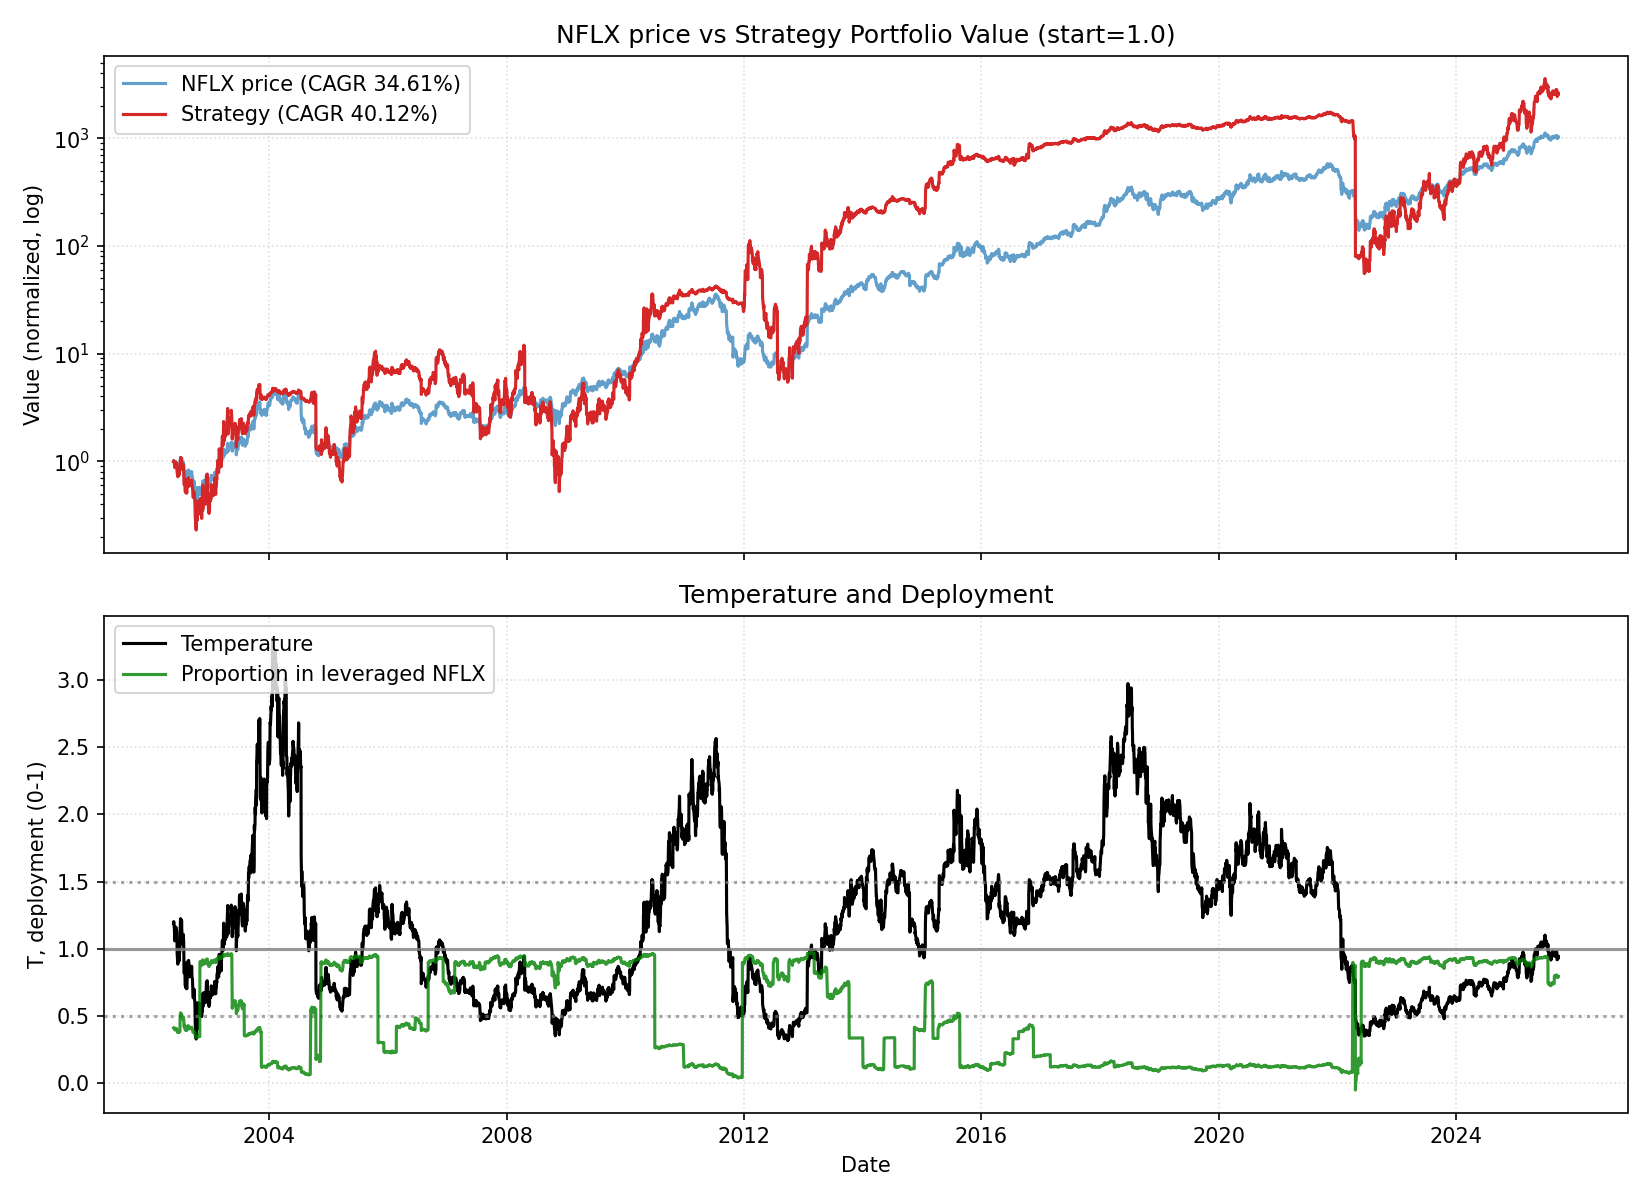

The data file committed next to this chart (first rows):
date, close, ret, ret_3, ret_6, ret_12, ret_22, temp, temp_ch_11, temp_ch_22, vol_22, vol_66, rate, yc_spread, credit_spread, yc_change_22, credit_change_22, port_unlevered, port_tqqq, port_cash, port_total, deployed_p, base_p, target_p
2002-05-23, 1.196, 0.0, , , , , 1.191, , , , , 1.73, 1.88, 2.97, , , 0.8794, 0.1207, 0.0, 1, 0.4138, 0.4138, 0.4138
2002-05-24, 1.21, 0.01134, , , , , 1.203, , , , , 1.73, 1.88, 2.96, , , 0.8894, 0.1248, 0.0, 1.014, 0.4153, 0.3956, 0.3956
2002-05-28, 1.157, -0.04368, -0.03284, , , , 1.147, , , , , 1.73, 1.86, 2.95, , , 0.8505, 0.1084, 0.0, 0.9589, 0.4087, 0.4778, 0.4778
2002-05-29, 1.104, -0.0463, -0.08796, , , , 1.093, , , , , 1.73, 1.87, 2.97, , , 0.8111, 0.09331, 0.0, 0.9044, 0.4021, 0.5565, 0.5565
2002-05-30, 1.071, -0.02913, -0.07407, , , , 1.06, , , , , 1.73, 1.89, 3.0, , , 0.7875, 0.08514, 0.0, 0.8726, 0.3984, 0.6042, 0.6042
2002-05-31, 1.076, 0.004667, -0.02459, -0.1003, , , 1.064, , , , , 1.73, 1.86, 2.98, , , 0.7912, 0.08631, 0.0, 0.8775, 0.3989, 0.5983, 0.5983
2002-06-03, 1.129, 0.04844, 0.05333, -0.0673, , , 1.113, , , , , 1.73, 1.87, 3.0, , , 0.8295, 0.09883, 0.0, 0.9283, 0.4043, 0.5272, 0.5272
2002-06-04, 1.118, -0.009493, 0.03849, -0.03395, , , 1.101, , , , , 1.73, 1.91, 3.01, , , 0.8216, 0.09599, 0.0, 0.9176, 0.4031, 0.544, 0.544
2002-06-05, 1.147, 0.0262, 0.01646, 0.03948, , , 1.129, , , , , 1.73, 1.92, 2.99, , , 0.8432, 0.1035, 0.0, 0.9467, 0.4062, 0.5033, 0.5033
2002-06-06, 1.182, 0.03051, 0.05751, 0.1033, , , 1.163, , , , , 1.73, 1.91, 2.99, , , 0.8689, 0.113, 0.0, 0.9818, 0.41, 0.4546, 0.4546
2002-06-07, 1.119, -0.05378, -0.02491, 0.03915, , , 1.099, , , , , 1.73, 1.94, 2.96, , , 0.8222, 0.09471, 0.0, 0.9169, 0.4022, 0.547, 0.547
2002-06-10, 1.156, 0.03384, -0.02175, 0.02468, -0.03343, , 1.133, -0.04795, , , , 1.73, 1.92, 2.95, , , 0.85, 0.1043, 0.0, 0.9543, 0.4062, 0.497, 0.497
2002-06-11, 1.154, -0.002471, 0.03129, 0.03195, -0.04664, , 1.13, -0.06096, , , , 1.73, 1.93, 2.95, , , 0.8479, 0.1035, 0.0, 0.9514, 0.4059, 0.5024, 0.5024
2002-06-12, 1.093, -0.05263, -0.05497, -0.04732, -0.05556, , 1.069, -0.06739, , , , 1.73, 1.93, 3.0, , , 0.8033, 0.08714, 0.0, 0.8904, 0.3986, 0.5904, 0.5904
2002-06-13, 1.083, -0.00915, -0.0613, -0.08399, -0.01877, , 1.059, -0.03107, , , , 1.73, 1.94, 3.0, , , 0.7959, 0.08473, 0.0, 0.8806, 0.3975, 0.606, 0.606
2002-06-14, 0.9864, -0.08905, -0.09739, -0.1181, -0.07933, , 0.9636, -0.09087, , , , 1.73, 1.91, 3.02, , , 0.725, 0.06208, 0.0, 0.7871, 0.3859, 0.796, 0.796
2002-06-17, 0.9221, -0.06517, -0.1484, -0.2026, -0.1433, , 0.8985, -0.1555, , , , 1.73, 1.93, 2.97, , , 0.6778, 0.04993, 0.0, 0.7277, 0.3791, 0.9, 0.9
2002-06-18, 0.9107, -0.01239, -0.07676, -0.2105, -0.193, , 0.8866, -0.2032, , , , 1.73, 1.95, 3.02, , , 0.6694, 0.04806, 0.0, 0.7174, 0.378, 0.9, 0.9
2002-06-19, 0.9514, 0.04471, 0.03176, -0.1294, -0.1489, , 0.9255, -0.1596, , , , 1.73, 1.95, 3.06, , , 0.6993, 0.0545, 0.0, 0.7538, 0.3815, 0.9, 0.9
2002-06-20, 0.9571, 0.006006, 0.05098, -0.1161, -0.1656, , 0.9303, -0.1761, , , , 1.73, 1.92, 3.05, , , 0.7035, 0.05547, 0.0, 0.759, 0.3821, 0.8916, 0.8916
2002-06-21, 0.9793, 0.02313, 0.02928, -0.007241, -0.1716, , 0.951, -0.182, , , , 1.73, 1.91, 3.05, , , 0.7198, 0.0593, 0.0, 0.7791, 0.3841, 0.8322, 0.8322
2002-06-24, 0.9786, -0.0007301, 0.02239, 0.06119, -0.1252, -0.1821, 0.9479, -0.1376, -0.2038, 0.03738, , 1.73, 1.94, 3.03, , , 0.7193, 0.05916, 0.0, 0.7784, 0.384, 0.841, 0.841
2002-06-25, 0.9643, -0.0146, -0.01532, 0.05882, -0.1662, -0.2031, 0.9333, -0.1766, -0.2242, 0.03735, , 1.73, 1.96, 3.03, 0.08, 0.06, 0.7088, 0.05655, 0.0, 0.7653, 0.3826, 0.883, 0.883
2002-06-26, 0.9886, 0.02518, 0.01022, 0.03904, -0.143, -0.1457, 0.956, -0.1538, -0.1663, 0.03783, , 1.73, 1.98, 3.12, 0.1, 0.16, 0.7266, 0.06081, 0.0, 0.7874, 0.3848, 0.8178, 0.8178
2002-06-27, 0.9436, -0.04552, -0.02148, -0.01418, -0.1366, -0.145, 0.9117, -0.1474, -0.1656, 0.03791, , 1.73, 1.99, 3.14, 0.13, 0.19, 0.6935, 0.0525, 0.0, 0.746, 0.3802, 0.9, 0.9
2002-06-28, 0.9993, 0.05905, 0.01084, 0.02042, -0.07718, -0.06733, 0.9647, -0.08874, -0.0898, 0.03953, , 1.73, 1.96, 3.13, 0.09, 0.16, 0.7345, 0.06178, 0.0, 0.7963, 0.3851, 0.7928, 0.7928
2002-07-01, 1.028, 0.02859, 0.08933, 0.05037, 0.042, -0.04512, 0.9898, 0.02721, -0.06969, 0.03968, , 1.73, 1.97, 3.14, 0.08, 0.14, 0.7555, 0.06706, 0.0, 0.8225, 0.3877, 0.7207, 0.7207
2002-07-02, 1.173, 0.1411, 0.1737, 0.2163, 0.2719, 0.03924, 1.128, 0.2559, 0.0142, 0.04996, , 1.73, 1.99, 3.18, 0.13, 0.2, 0.7121, 0.2454, 0.0, 0.9575, 0.5042, 0.5042, 0.5042
2002-07-03, 1.214, 0.03532, 0.1814, 0.2283, 0.3333, 0.08626, 1.167, 0.3166, 0.06009, 0.04949, , 1.73, 2.0, 3.17, 0.13, 0.17, 0.7372, 0.2714, 0.0, 1.009, 0.5127, 0.4476, 0.4476
2002-07-05, 1.276, 0.05118, 0.08831, 0.3528, 0.3416, 0.1127, 1.225, 0.3237, 0.08498, 0.05036, , 1.73, 2.0, 3.15, 0.09, 0.14, 0.7749, 0.313, 0.0, 1.088, 0.5251, 0.3635, 0.3635
2002-07-08, 1.176, -0.0789, -0.03177, 0.1766, 0.2284, -0.005438, 1.126, 0.2099, -0.03185, 0.05337, , 1.73, 2.0, 3.19, 0.08, 0.2, 0.7138, 0.2388, 0.0, 0.9526, 0.5005, 0.5085, 0.5085
2002-07-09, 1.161, -0.01276, -0.09066, 0.1293, 0.1853, 0.03768, 1.11, 0.1675, 0.01012, 0.05308, , 1.73, 2.04, 3.19, 0.13, 0.2, 0.7047, 0.2296, 0.0, 0.9343, 0.4972, 0.5308, 0.5308
2002-07-10, 1.164, 0.002461, -0.01033, -0.007917, 0.1891, 0.006176, 1.112, 0.1732, -0.01889, 0.05168, , 1.73, 2.05, 3.21, 0.11, 0.25, 0.7064, 0.2313, 0.0, 0.9377, 0.4978, 0.5282, 0.5282
2002-07-11, 1.269, 0.09085, 0.09354, 0.04529, 0.3163, 0.1003, 1.212, 0.2987, 0.0729, 0.05464, , 1.73, 2.05, 3.21, 0.13, 0.26, 0.7706, 0.2942, 0.0, 1.065, 0.5176, 0.3824, 0.3824
2002-07-12, 1.208, -0.0484, 0.03806, -0.05372, 0.2218, 0.1052, 1.152, 0.2055, 0.07769, 0.05583, , 1.73, 2.07, 3.24, 0.14, 0.29, 0.7333, 0.2515, 0.0, 0.9848, 0.5036, 0.4693, 0.4693
2002-07-15, 1.143, -0.05381, -0.09961, -0.02795, 0.2112, 0.05541, 1.088, 0.193, 0.02739, 0.05589, , 1.73, 2.11, 3.26, 0.18, 0.26, 0.6938, 0.2108, 0.0, 0.9047, 0.4887, 0.5637, 0.5637
2002-07-16, 1.126, -0.01437, -0.06742, -0.02954, 0.1272, 0.1419, 1.071, 0.1103, 0.1116, 0.05596, , 1.73, 2.09, 3.24, 0.15, 0.24, 0.6839, 0.2017, 0.0, 0.8855, 0.4852, 0.5878, 0.5878
2002-07-17, 1.089, -0.03297, -0.04687, -0.06384, 0.05976, 0.1813, 1.035, 0.0456, 0.1518, 0.05273, , 1.73, 2.08, 3.27, 0.17, 0.25, 0.6613, 0.1817, 0.0, 0.843, 0.477, 0.6405, 0.6405
2002-07-18, 1.149, 0.05508, 0.02029, -0.09454, -0.0201, 0.262, 1.091, -0.03319, 0.2305, 0.05124, , 1.73, 2.11, 3.3, 0.18, 0.33, 0.6977, 0.2117, 0.0, 0.9094, 0.4885, 0.5588, 0.5588
2002-07-19, 1.16, 0.009322, 0.06492, -0.03962, -0.04471, 0.2192, 1.1, -0.05747, 0.1888, 0.05097, , 1.73, 2.13, 3.25, 0.18, 0.23, 0.7042, 0.2175, 0.0, 0.9218, 0.4907, 0.5453, 0.5453
2002-07-22, 1.171, 0.009236, 0.01864, 0.02437, -0.08282, 0.2231, 1.108, -0.09584, 0.1907, 0.05045, , 1.73, 2.11, 3.3, 0.16, 0.24, 0.7108, 0.2235, 0.0, 0.9343, 0.4928, 0.5346, 0.5346
2002-07-23, 1.146, -0.02074, -0.0117, 0.01776, -0.02491, 0.1707, 1.084, -0.03713, 0.1396, 0.05089, , 1.73, 2.13, 3.33, 0.21, 0.28, 0.696, 0.2095, 0.0, 0.9056, 0.4876, 0.5694, 0.5694
2002-07-24, 1.114, -0.02804, -0.0482, 0.02295, -0.04, 0.1387, 1.052, -0.05203, 0.1103, 0.0514, , 1.73, 2.11, 3.35, 0.2, 0.3, 0.6765, 0.1919, 0.0, 0.8684, 0.4806, 0.615, 0.615
2002-07-25, 1.036, -0.06987, -0.09595, -0.0982, -0.1093, 0.07481, 0.9781, -0.1204, 0.04804, 0.05395, , 1.73, 2.15, 3.35, 0.21, 0.32, 0.6292, 0.1516, 0.0, 0.7808, 0.4628, 0.7543, 0.7543
2002-07-26, 0.8714, -0.1592, -0.2179, -0.2488, -0.3134, -0.1185, 0.8217, -0.3221, -0.1405, 0.06416, , 1.73, 2.23, 3.34, 0.27, 0.31, 0.5291, 0.07919, 0.0, 0.6082, 0.4201, 0.9, 0.9
2002-07-29, 0.8764, 0.005738, -0.1544, -0.2514, -0.2744, -0.07116, 0.8243, -0.2847, -0.09582, 0.0639, , 1.73, 2.21, 3.25, 0.23, 0.13, 0.5321, 0.08053, 0.0, 0.6126, 0.421, 0.9, 0.9
2002-07-30, 0.9143, 0.04319, 0.04918, -0.2025, -0.2, -0.08506, 0.8592, -0.21, -0.1094, 0.06392, , 1.73, 2.21, 3.21, 0.22, 0.07, 0.5551, 0.09095, 0.0, 0.646, 0.4272, 0.9, 0.9
2002-07-31, 0.9536, 0.04297, 0.08802, -0.1442, -0.1535, -0.07227, 0.8954, -0.1641, -0.09539, 0.06331, , 1.73, 2.28, 3.25, 0.32, 0.12, 0.5789, 0.1026, 0.0, 0.6816, 0.4337, 0.9, 0.9
2002-08-01, 0.8914, -0.06517, -0.025, -0.1399, -0.1816, -0.24, 0.8363, -0.1919, -0.2589, 0.06442, , 1.74, 2.32, 3.27, 0.35, 0.13, 0.5412, 0.08256, 0.0, 0.6238, 0.4216, 0.9, 0.9
2002-08-02, 0.7779, -0.1274, -0.1843, -0.1074, -0.3232, -0.3594, 0.7292, -0.3317, -0.3754, 0.06088, , 1.74, 2.34, 3.34, 0.35, 0.16, 0.4722, 0.05099, 0.0, 0.5232, 0.3983, 0.9, 0.9
2002-08-05, 0.775, -0.003673, -0.1306, -0.1157, -0.3319, -0.3928, 0.7246, -0.3414, -0.4085, 0.05985, , 1.74, 2.36, 3.36, 0.36, 0.19, 0.4705, 0.05042, 0.0, 0.5209, 0.3979, 0.9, 0.9
2002-08-06, 0.7607, -0.01843, -0.02204, -0.168, -0.3502, -0.353, 0.7107, -0.3584, -0.3686, 0.0578, , 1.74, 2.31, 3.3, 0.31, 0.15, 0.4618, 0.04762, 0.0, 0.5095, 0.3956, 0.9, 0.9
2002-08-07, 0.7936, 0.04319, 0.02396, -0.1678, -0.3078, -0.3163, 0.7408, -0.3165, -0.3328, 0.0579, , 1.74, 2.37, 3.35, 0.37, 0.16, 0.4818, 0.05378, 0.0, 0.5356, 0.4003, 0.9, 0.9
2002-08-08, 0.7964, 0.003601, 0.04695, -0.1066, -0.2853, -0.3155, 0.7428, -0.2942, -0.332, 0.05804, , 1.74, 2.3, 3.33, 0.26, 0.14, 0.4835, 0.05434, 0.0, 0.5379, 0.4007, 0.9, 0.9
2002-08-09, 0.7871, -0.01166, -0.0081, 0.01194, -0.2405, -0.3799, 0.7335, -0.25, -0.3948, 0.05792, , 1.74, 2.17, 3.36, 0.12, 0.15, 0.4779, 0.05243, 0.0, 0.5303, 0.3992, 0.9, 0.9
2002-08-12, 0.7571, -0.03811, -0.04933, -0.02304, -0.1311, -0.3732, 0.7038, -0.1435, -0.3893, 0.0529, , 1.74, 2.12, 3.33, 0.07, 0.12, 0.4597, 0.04643, 0.0, 0.5061, 0.3945, 0.9, 0.9
2002-08-13, 0.7729, 0.02075, -0.01815, 0.01596, -0.1182, -0.3238, 0.7178, -0.1292, -0.34, 0.0533, , 1.74, 2.12, 3.39, 0.05, 0.15, 0.4692, 0.0493, 0.0, 0.5185, 0.3967, 0.9, 0.9
2002-08-14, 0.8336, 0.07856, 0.1009, 0.05041, -0.08828, -0.26, 0.7735, -0.09971, -0.2778, 0.05652, , 1.74, 1.94, 3.37, -0.17, 0.11, 0.5061, 0.06091, 0.0, 0.567, 0.405, 0.9, 0.9
2002-08-15, 0.8829, 0.05913, 0.1423, 0.1085, -0.07416, -0.1895, 0.8186, -0.08576, -0.209, 0.05854, , 1.74, 1.95, 3.35, -0.14, 0.11, 0.536, 0.0717, 0.0, 0.6077, 0.412, 0.9, 0.9
2002-08-16, 0.9129, 0.03398, 0.09512, 0.1597, 0.02404, -0.2057, 0.8457, 0.0112, -0.2249, 0.05899, , 1.74, 2.04, 3.32, -0.04, 0.05, 0.5542, 0.07899, 0.0, 0.6332, 0.4165, 0.9, 0.9
... 5,810 more rows
